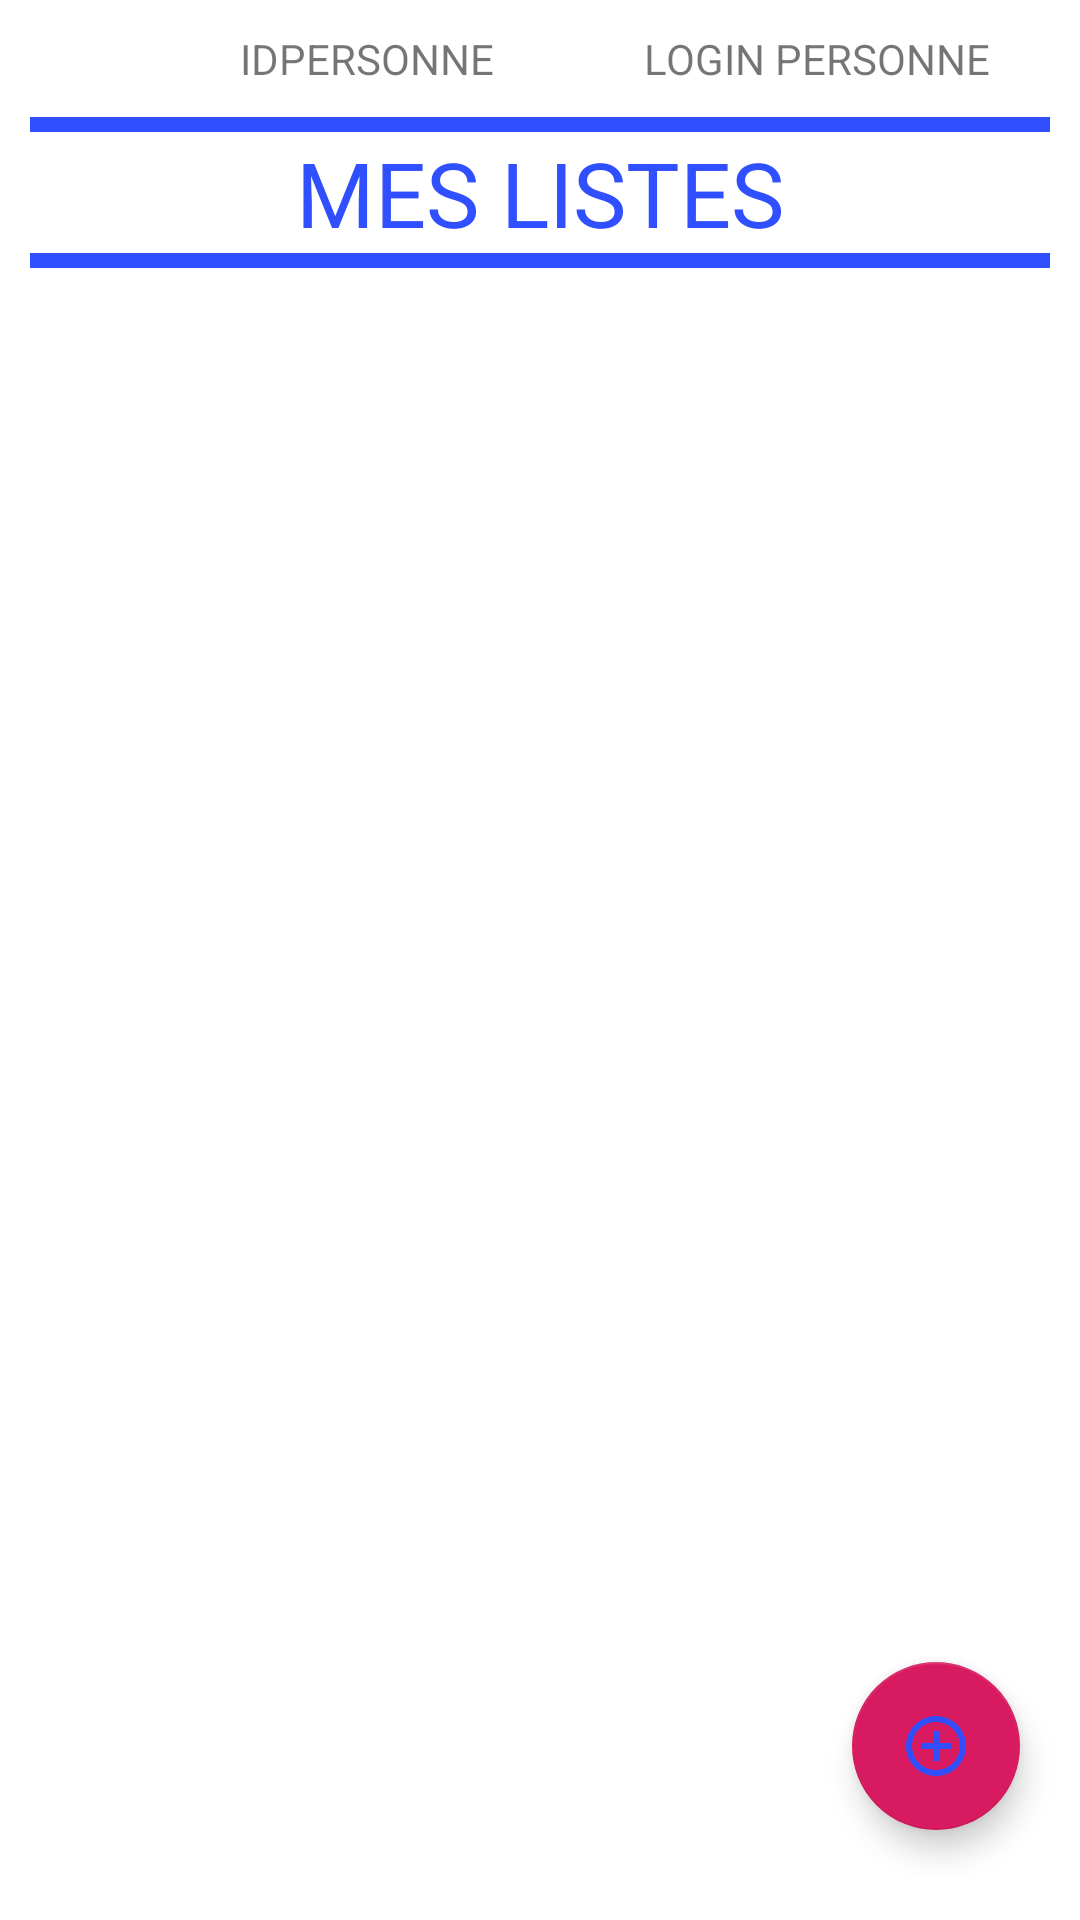

This screen was rendered from an Android layout file. Write that file and the resources it references.
<!-- AndroidManifest.xml: application theme AppTheme -->
<!-- res/layout/activity_liste_panier.xml -->
<?xml version="1.0" encoding="utf-8"?>
<LinearLayout
    xmlns:android="http://schemas.android.com/apk/res/android"
    xmlns:app="http://schemas.android.com/apk/res-auto"
    xmlns:tools="http://schemas.android.com/tools"
    android:layout_width="match_parent"
    android:layout_height="match_parent"
    android:layout_margin="5dp"
    android:padding="5dp"
    android:orientation="vertical"
    android:background="@color/colorblanche"
    android:layout_gravity="center_vertical"
    tools:context=".panier.ListePanierActivity">
    <LinearLayout
        android:layout_width="match_parent"
        android:layout_height="wrap_content"
        android:orientation="horizontal"
        android:layout_marginTop="5dp"
        android:layout_marginBottom="5dp"
        android:gravity="center_horizontal">
        <TextView
            android:id="@+id/idPersonne"
            android:layout_width="wrap_content"
            android:layout_height="wrap_content"
            android:layout_marginLeft="50dp"
            android:text="IDPERSONNE"/>
        <TextView
            android:id="@+id/loginPersonne"
            android:layout_width="wrap_content"
            android:layout_height="wrap_content"
            android:layout_marginLeft="50dp"
            android:text="LOGIN PERSONNE"/>
    </LinearLayout>
    <LinearLayout
        android:layout_width="match_parent"
        android:layout_height="wrap_content"
        android:orientation="vertical"
        android:layout_margin="5dp">
        <TextView
            android:layout_width="match_parent"
            android:layout_height="5dp"
            android:background="@color/colorPrimary"/>
        <TextView
            android:layout_width="match_parent"
            android:layout_height="match_parent"
            android:text="MES LISTES"
            android:textColor="@color/colorPrimary"
            android:textAlignment="center"
            android:textSize="30sp"/>
        <TextView
            android:layout_width="match_parent"
            android:layout_height="5dp"
            android:background="@color/colorPrimary"/>
    </LinearLayout>
    <LinearLayout
        android:layout_width="match_parent"
        android:layout_height="match_parent"
        android:orientation="horizontal"
        android:layout_marginTop="5dp"
        android:layout_marginBottom="10dp"
        android:layout_gravity="center_horizontal">
  <androidx.coordinatorlayout.widget.CoordinatorLayout
      android:layout_width="match_parent"
      android:layout_height="match_parent">
      <ListView
          android:id="@+id/listView_Panier"
          android:layout_width="match_parent"
          android:layout_height="match_parent"
          android:layout_margin="10dp"
          android:padding="5dp"/>
      <com.google.android.material.floatingactionbutton.FloatingActionButton
          android:id="@+id/fabPanier"
          android:layout_width="wrap_content"
          android:layout_height="wrap_content"
          android:layout_gravity="end|bottom"
          android:layout_margin="15dp"
          android:src="@drawable/float_add_panier"
          tools:ignore="RtlHardcoded,VectorDrawableCompat" />
  </androidx.coordinatorlayout.widget.CoordinatorLayout>
    </LinearLayout>


</LinearLayout>
<!-- resources referenced by this layout -->
<resources>
  <color name="colorPrimary">#304FFE</color>
  <color name="colorblanche">#ffffff</color>
  <!-- drawable float_add_panier (drawable-v24) -->
  <vector android:alpha="0.99" android:height="24dp"
      android:viewportHeight="24.0" android:viewportWidth="24.0"
      android:width="24dp" xmlns:android="http://schemas.android.com/apk/res/android">
      <path android:fillColor="@color/colorPrimary" android:pathData="M13,7h-2v4L7,11v2h4v4h2v-4h4v-2h-4L13,7zM12,2C6.48,2 2,6.48 2,12s4.48,10 10,10 10,-4.48 10,-10S17.52,2 12,2zM12,20c-4.41,0 -8,-3.59 -8,-8s3.59,-8 8,-8 8,3.59 8,8 -3.59,8 -8,8z"/>
  </vector>
  <style name="AppTheme" parent="Theme.AppCompat.Light.DarkActionBar">
          
          <item name="colorPrimary">@color/colorPrimary</item>
          <item name="colorPrimaryDark">@color/colorPrimaryDark</item>
          <item name="colorAccent">@color/colorAccent</item>
      </style>
  <color name="colorPrimaryDark">#00574B</color>
  <color name="colorAccent">#D81B60</color>
</resources>
